Labelled photos from "dataset", an image-classification folder in eddie772tw/R6Assist. The possible labels are: Ace, Alibi, Amaru, Aruni, Ash, Azami, Bandit, Blackbeard, Blitz, Brava, Buck, capitão, Castle, Caveira, Clash, Deimos, Denari, Doc, Dokkaebi, Echo, Ela, Fenrir, Finka, Flores, Frost, Fuze, Glaz, Goyo, Gridlock, Grim, Hibana, Iana, Jackal, jäger, Kaid, Kali, Kapkan, Lesion, Lion, Maestro, Maverick, Melusi, Mira, Montagne, Mozzie, Mute, Nomad, Oryx, Osa, Pulse, Ram, Rauora, Recruit attacker, Recruit defender, Rook, Sens, Sentry, skopós, Sledge, Smoke, Solis, Striker, Tachanka, Thatcher, Thermite, Thorn, Thunderbird, Tubarao, Twitch, Valkyrie, Vigil, Wamai, Warden, Ying, Zero, Zofia.

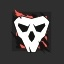
Label: Deimos

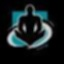
Label: Wamai

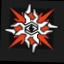
Label: Solis

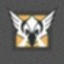
Label: Valkyrie

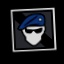
Label: Recruit attacker

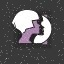
Label: Iana
